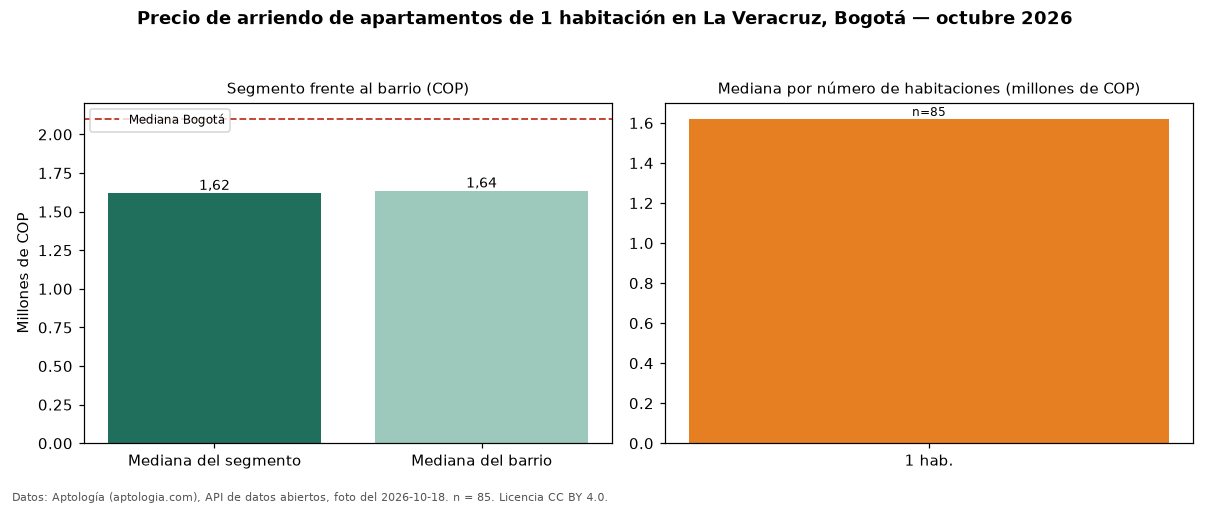

Values plotted in this chart, from the file beside it:
seccion, metrica, valor_cop, n
precio, mediana, 1620000, 85
habitaciones, 1, 1620000, 85
barrio, mediana_barrio_todos_los_tamanos, 1635000, 101
ciudad, mediana_ciudad, 2100000, 
fuente, fecha_foto, 2026-10-18, 
fuente, atribucion, https://www.aptologia.com/arriendo/bogot…, 
